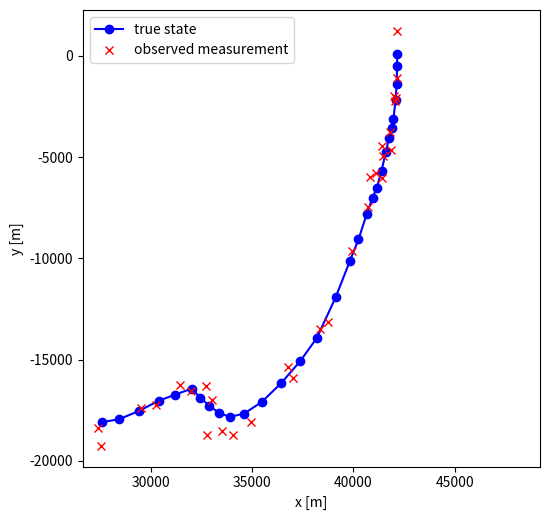

Here is the Python script that generated this plot:
import numpy as np
import matplotlib.pyplot as plt


class MotionModel():
    def __init__(self, f, Q):
        self.f = f
        self.Q = Q

        (m, _) = Q.shape
        self.zero_mean = np.zeros(m)

    def __call__(self, x):
        new_state = self.f(x) + np.random.multivariate_normal(self.zero_mean, self.Q)
        return new_state


class MeasurementModel():
    def __init__(self, h, R):
        self.h = h
        self.R = R

        (n, _) = R.shape
        self.zero_mean = np.zeros(n)

    def __call__(self, x):
        measurement = self.h(x) + np.random.multivariate_normal(self.zero_mean, self.R)
        return measurement


def create_model_parameters(T=1, s_r=0.1, s_phi=0.01, lambda_r=0.3, lambda_phi=0.03):

    # F = np.array([[1, T],
    #               [0, 1]])
    # base_sigma = np.array([[T ** 3 / 3, T ** 2 / 2],
    #                        [T ** 2 / 2, T]])

    # sigma_x = s2_x * base_sigma
    # sigma_y = s2_y * base_sigma

    # zeros_2 = np.zeros((2, 2))
    # A = np.block([[F, zeros_2],
    #               [zeros_2, F]])
    # Q = np.block([[sigma_x, zeros_2],
    #               [zeros_2, sigma_y]])

    M = 5.972e24
    G = 6.674e-20

    s2_r = s_r**2
    s2_phi = s_phi**2
    lambda2_r = lambda_r**2
    lambda2_phi = lambda_phi**2

    def f(x):
        return np.array([x[0] + T * x[1],
                         x[1] + T * (-x[0] * x[3]**2 - G*M/x[0]**2),
                         x[2] + T * x[3],
                         x[3] + T * (-2 * x[1] * x[3] / x[0])])

    def F(x):
        return np.array([[1, T, 0, 0],
                         [T*(-x[3]**2 + 2*G*M/x[0]**3), 1, 0, 2*x[0]*T*x[3]],
                         [0, 0, 1, T],
                         [T*(2*x[1]*x[3]/x[0]**2), -2*T*x[3]/x[0], 0, 1 - 2*x[1]*T/x[0]]])

    base_sigma = np.array([[T ** 3 / 3, T ** 2 / 2],
                           [T ** 2 / 2, T]])

    sigma_r = s2_r * base_sigma
    sigma_phi = s2_phi * base_sigma

    zeros_2 = np.zeros((2, 2))
    Q = np.block([[sigma_r, zeros_2],
                  [zeros_2, sigma_phi]])

    # Measurement model parameters

    # H = np.array([[1, 0, 0, 0],
    #               [0, 0, 1, 0]])
    # R = lambda2 * np.eye(2)

    def h(x):
        # return x
        return np.array([x[0], x[2]])

    def H(x):
        # return np.eye(4)
        return np.array([[1, 0, 0, 0],
                         [0, 0, 1, 0]])

    # R = lambda2 * np.eye(2)
    # R = lambda2 * np.eye(4)
    R = np.array([[lambda2_r, 0], [0, lambda2_phi]])

    return f, F, h, H, Q, R


def simulate_system(K, x0):
    (f, F, h, H, Q, R) = create_model_parameters()

    # Create models
    motion_model = MotionModel(f, Q)
    meas_model = MeasurementModel(h, R)

    (m, _) = Q.shape
    (n, _) = R.shape

    state = np.zeros((K, m))
    meas = np.zeros((K, n))

    # initial state
    x = x0
    for k in range(K):
        x = motion_model(x)
        z = meas_model(x)

        state[k, :] = x
        meas[k, :] = z

    return state, meas

def polar_to_x(r, phi):
    return r * np.cos(phi)

def polar_to_y(r, phi):
    return r * np.sin(phi)


if __name__ == '__main__':
    np.random.seed(21)

    R = 6371

    (state, meas) = simulate_system(K=30, x0=np.array([R + 35786, 0, 0, 2*np.pi/1440]))#86400]))

    twopi = np.linspace(0, 2*np.pi, 20)
    r = np.ones((1, 20)) * R

    plt.figure(figsize=(7, 5))
    # plt.plot(polar_to_x(r, twopi), polar_to_y(r, twopi), '-go')
    plt.plot(polar_to_x(state[:, 0], state[:, 2]), polar_to_y(state[:, 0], state[:, 2]), '-bo')
    plt.plot(polar_to_x(meas[:, 0], meas[:, 1]), polar_to_y(meas[:, 0], meas[:, 1]), 'rx')
    plt.xlabel('x [m]')
    plt.ylabel('y [m]')
    plt.legend(['true state', 'observed measurement'])
    plt.axis('square')
    plt.tight_layout(pad=0)
    plt.show()